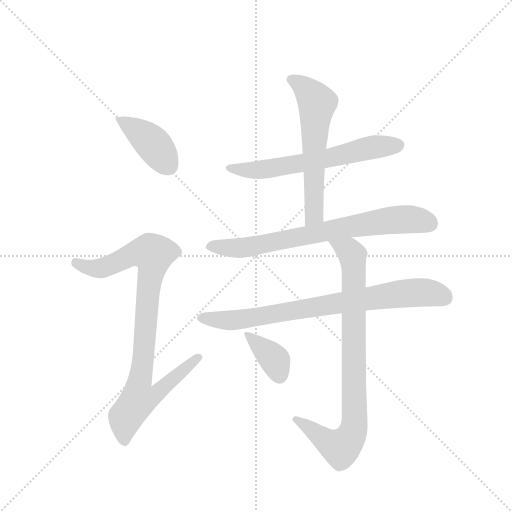
t = 0.00 s
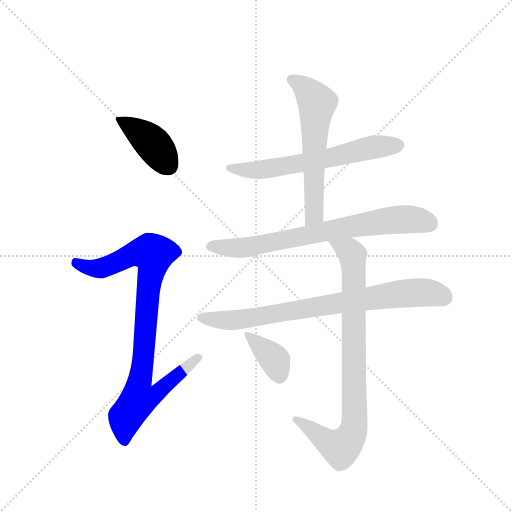
t = 1.35 s
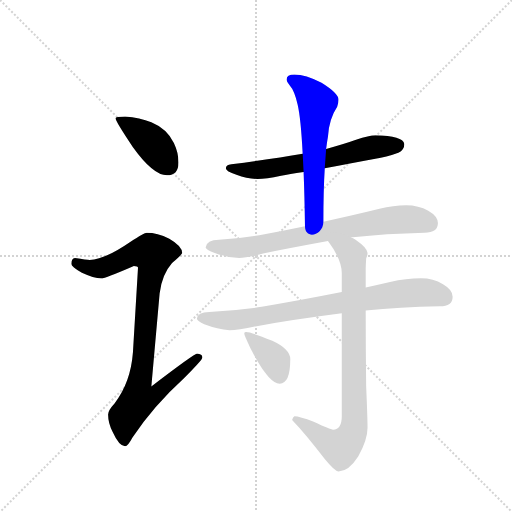
t = 2.70 s
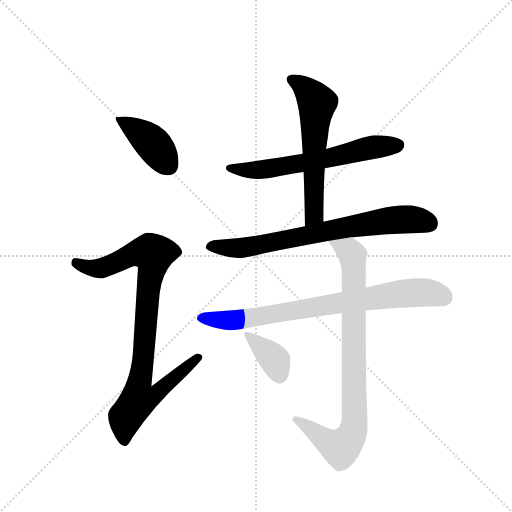
t = 4.06 s
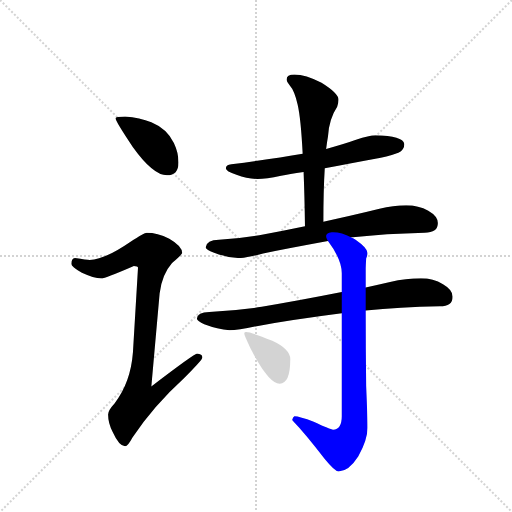
t = 5.41 s
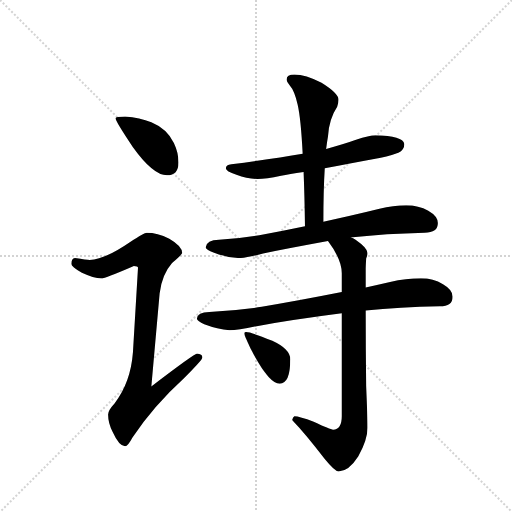
t = 6.76 s

The animated SVG that drew these frames (rendered in a browser with its animation timeline set to each time). Animation: 8 CSS @keyframes rules; one cycle of 6.76 s.

<svg version="1.1" viewBox="0 0 1024 1024" xmlns="http://www.w3.org/2000/svg">
  <g stroke="lightgray" stroke-dasharray="1,1" stroke-width="1" transform="scale(4, 4)">
    <line x1="0" y1="0" x2="256" y2="256"></line>
    <line x1="256" y1="0" x2="0" y2="256"></line>
    <line x1="128" y1="0" x2="128" y2="256"></line>
    <line x1="0" y1="128" x2="256" y2="128"></line>
  </g>
  <g transform="scale(0.92, -0.92) translate(60, -900)">
    <style type="text/css">
      
        @keyframes keyframes0 {
          from {
            stroke: blue;
            stroke-dashoffset: 407;
            stroke-width: 128;
          }
          57% {
            animation-timing-function: step-end;
            stroke: blue;
            stroke-dashoffset: 0;
            stroke-width: 128;
          }
          to {
            stroke: black;
            stroke-width: 1024;
          }
        }
        #make-me-a-hanzi-animation-0 {
          animation: keyframes0 0.5812174479166666s both;
          animation-delay: 0s;
          animation-timing-function: linear;
        }
      
        @keyframes keyframes1 {
          from {
            stroke: blue;
            stroke-dashoffset: 918;
            stroke-width: 128;
          }
          75% {
            animation-timing-function: step-end;
            stroke: blue;
            stroke-dashoffset: 0;
            stroke-width: 128;
          }
          to {
            stroke: black;
            stroke-width: 1024;
          }
        }
        #make-me-a-hanzi-animation-1 {
          animation: keyframes1 0.9970703125s both;
          animation-delay: 0.5812174479166666s;
          animation-timing-function: linear;
        }
      
        @keyframes keyframes2 {
          from {
            stroke: blue;
            stroke-dashoffset: 627;
            stroke-width: 128;
          }
          67% {
            animation-timing-function: step-end;
            stroke: blue;
            stroke-dashoffset: 0;
            stroke-width: 128;
          }
          to {
            stroke: black;
            stroke-width: 1024;
          }
        }
        #make-me-a-hanzi-animation-2 {
          animation: keyframes2 0.76025390625s both;
          animation-delay: 1.5782877604166665s;
          animation-timing-function: linear;
        }
      
        @keyframes keyframes3 {
          from {
            stroke: blue;
            stroke-dashoffset: 593;
            stroke-width: 128;
          }
          66% {
            animation-timing-function: step-end;
            stroke: blue;
            stroke-dashoffset: 0;
            stroke-width: 128;
          }
          to {
            stroke: black;
            stroke-width: 1024;
          }
        }
        #make-me-a-hanzi-animation-3 {
          animation: keyframes3 0.7325846354166666s both;
          animation-delay: 2.3385416666666665s;
          animation-timing-function: linear;
        }
      
        @keyframes keyframes4 {
          from {
            stroke: blue;
            stroke-dashoffset: 742;
            stroke-width: 128;
          }
          71% {
            animation-timing-function: step-end;
            stroke: blue;
            stroke-dashoffset: 0;
            stroke-width: 128;
          }
          to {
            stroke: black;
            stroke-width: 1024;
          }
        }
        #make-me-a-hanzi-animation-4 {
          animation: keyframes4 0.8538411458333334s both;
          animation-delay: 3.071126302083333s;
          animation-timing-function: linear;
        }
      
        @keyframes keyframes5 {
          from {
            stroke: blue;
            stroke-dashoffset: 791;
            stroke-width: 128;
          }
          72% {
            animation-timing-function: step-end;
            stroke: blue;
            stroke-dashoffset: 0;
            stroke-width: 128;
          }
          to {
            stroke: black;
            stroke-width: 1024;
          }
        }
        #make-me-a-hanzi-animation-5 {
          animation: keyframes5 0.8937174479166666s both;
          animation-delay: 3.9249674479166665s;
          animation-timing-function: linear;
        }
      
        @keyframes keyframes6 {
          from {
            stroke: blue;
            stroke-dashoffset: 851;
            stroke-width: 128;
          }
          73% {
            animation-timing-function: step-end;
            stroke: blue;
            stroke-dashoffset: 0;
            stroke-width: 128;
          }
          to {
            stroke: black;
            stroke-width: 1024;
          }
        }
        #make-me-a-hanzi-animation-6 {
          animation: keyframes6 0.9425455729166666s both;
          animation-delay: 4.818684895833333s;
          animation-timing-function: linear;
        }
      
        @keyframes keyframes7 {
          from {
            stroke: blue;
            stroke-dashoffset: 375;
            stroke-width: 128;
          }
          55% {
            animation-timing-function: step-end;
            stroke: blue;
            stroke-dashoffset: 0;
            stroke-width: 128;
          }
          to {
            stroke: black;
            stroke-width: 1024;
          }
        }
        #make-me-a-hanzi-animation-7 {
          animation: keyframes7 0.55517578125s both;
          animation-delay: 5.76123046875s;
          animation-timing-function: linear;
        }
      
    </style>
    
      <path d="M 212 647 Q 191 647 191 643 Q 191 637 229 580 Q 273 519 303 519 Q 328 519 328 547 Q 328 568 318 589 Q 303 620 269 634 Q 244 645 212 647 Z" fill="lightgray"></path>
    
      <path d="M 259 394 Q 254 394 223 374 Q 168 336 135 335 Q 129 335 103 339 Q 95 338 95 326 Q 95 320 118 307 Q 144 295 160 295 Q 169 295 231 322 Q 240 322 240 318 L 229 134 Q 224 68 189 23 Q 175 8 175 -1 Q 175 -20 185 -39 Q 199 -70 212 -70 Q 218 -70 228 -51 Q 273 17 341 79 Q 380 118 380 123 Q 380 131 368 131 Q 362 131 269 60 L 287 262 Q 292 303 314 328 Q 336 347 336 350 Q 336 365 308 381 Q 282 394 259 394 Z" fill="lightgray"></path>
    
      <path d="M 756 606 Q 743 606 714 596 Q 689 587 649 576 L 598 566 Q 535 555 443 543 Q 431 542 431 534 Q 431 527 454 520 Q 478 511 500 511 Q 518 511 551 518 Q 568 521 600 526 L 646 534 Q 691 543 756 555 Q 779 558 806 568 Q 819 574 819 587 Q 816 605 756 606 Z" fill="lightgray"></path>
    
      <path d="M 649 576 Q 651 592 653 603 Q 655 641 673 668 Q 676 677 676 683 Q 676 697 639 720 Q 604 738 580 738 Q 563 738 563 727 Q 563 723 570 714 Q 580 703 587 673 Q 594 643 598 566 L 600 526 Q 602 477 603 408 C 603 378 643 388 643 418 Q 643 486 646 534 L 649 576 Z" fill="lightgray"></path>
    
      <path d="M 603 408 Q 556 398 515 391 Q 468 382 416 379 Q 389 379 387 362 Q 389 357 404 351 Q 432 340 460 339 Q 475 339 512 349 Q 571 361 653 376 L 703 384 L 707 384 Q 778 392 863 394 Q 892 394 892 415 Q 892 430 871 442 Q 850 454 823 454 Q 795 454 765 446 Q 700 430 643 418 L 603 408 Z" fill="lightgray"></path>
    
      <path d="M 683 265 Q 587 246 509 233 Q 455 225 395 222 Q 369 222 368 207 Q 369 202 384 195 Q 413 184 439 182 Q 457 182 498 191 Q 574 205 683 219 L 735 225 Q 808 232 896 234 Q 924 234 924 255 Q 924 270 903 282 Q 882 295 855 295 Q 823 295 788 287 Q 762 281 735 275 L 683 265 Z" fill="lightgray"></path>
    
      <path d="M 653 376 Q 683 336 683 306 L 683 265 L 683 219 L 683 -5 Q 683 -34 664 -34 Q 658 -34 622 -17 Q 591 -5 580 -5 Q 577 -6 575 -13 Q 604 -43 646 -98 Q 668 -125 676 -125 Q 698 -125 719 -92 Q 739 -56 739 -30 Q 739 -10 736 61 Q 735 143 735 225 L 735 275 L 735 314 Q 735 321 736 338 Q 739 345 739 350 Q 739 361 713 379 Q 709 381 703 384 C 677 399 636 401 653 376 Z" fill="lightgray"></path>
    
      <path d="M 475 178 Q 471 178 471 175 Q 471 171 485 142 Q 524 66 548 66 Q 571 66 571 119 Q 571 141 532 159 Q 486 178 475 178 Z" fill="lightgray"></path>
    
    
      <clipPath id="make-me-a-hanzi-clip-0">
        <path d="M 212 647 Q 191 647 191 643 Q 191 637 229 580 Q 273 519 303 519 Q 328 519 328 547 Q 328 568 318 589 Q 303 620 269 634 Q 244 645 212 647 Z"></path>
      </clipPath>
      <path clip-path="url(#make-me-a-hanzi-clip-0)" d="M 195 642 L 260 599 L 305 541" fill="none" id="make-me-a-hanzi-animation-0" stroke-dasharray="279 558" stroke-linecap="round"></path>
    
      <clipPath id="make-me-a-hanzi-clip-1">
        <path d="M 259 394 Q 254 394 223 374 Q 168 336 135 335 Q 129 335 103 339 Q 95 338 95 326 Q 95 320 118 307 Q 144 295 160 295 Q 169 295 231 322 Q 240 322 240 318 L 229 134 Q 224 68 189 23 Q 175 8 175 -1 Q 175 -20 185 -39 Q 199 -70 212 -70 Q 218 -70 228 -51 Q 273 17 341 79 Q 380 118 380 123 Q 380 131 368 131 Q 362 131 269 60 L 287 262 Q 292 303 314 328 Q 336 347 336 350 Q 336 365 308 381 Q 282 394 259 394 Z"></path>
      </clipPath>
      <path clip-path="url(#make-me-a-hanzi-clip-1)" d="M 106 328 L 132 318 L 159 317 L 229 348 L 273 347 L 244 70 L 281 67 L 289 56 L 275 40 L 241 32 L 213 -6 L 211 -60" fill="none" id="make-me-a-hanzi-animation-1" stroke-dasharray="790 1580" stroke-linecap="round"></path>
    
      <clipPath id="make-me-a-hanzi-clip-2">
        <path d="M 756 606 Q 743 606 714 596 Q 689 587 649 576 L 598 566 Q 535 555 443 543 Q 431 542 431 534 Q 431 527 454 520 Q 478 511 500 511 Q 518 511 551 518 Q 568 521 600 526 L 646 534 Q 691 543 756 555 Q 779 558 806 568 Q 819 574 819 587 Q 816 605 756 606 Z"></path>
      </clipPath>
      <path clip-path="url(#make-me-a-hanzi-clip-2)" d="M 440 535 L 514 532 L 620 549 L 753 581 L 806 585" fill="none" id="make-me-a-hanzi-animation-2" stroke-dasharray="499 998" stroke-linecap="round"></path>
    
      <clipPath id="make-me-a-hanzi-clip-3">
        <path d="M 649 576 Q 651 592 653 603 Q 655 641 673 668 Q 676 677 676 683 Q 676 697 639 720 Q 604 738 580 738 Q 563 738 563 727 Q 563 723 570 714 Q 580 703 587 673 Q 594 643 598 566 L 600 526 Q 602 477 603 408 C 603 378 643 388 643 418 Q 643 486 646 534 L 649 576 Z"></path>
      </clipPath>
      <path clip-path="url(#make-me-a-hanzi-clip-3)" d="M 576 726 L 605 706 L 629 676 L 622 578 L 624 443 L 608 417" fill="none" id="make-me-a-hanzi-animation-3" stroke-dasharray="465 930" stroke-linecap="round"></path>
    
      <clipPath id="make-me-a-hanzi-clip-4">
        <path d="M 603 408 Q 556 398 515 391 Q 468 382 416 379 Q 389 379 387 362 Q 389 357 404 351 Q 432 340 460 339 Q 475 339 512 349 Q 571 361 653 376 L 703 384 L 707 384 Q 778 392 863 394 Q 892 394 892 415 Q 892 430 871 442 Q 850 454 823 454 Q 795 454 765 446 Q 700 430 643 418 L 603 408 Z"></path>
      </clipPath>
      <path clip-path="url(#make-me-a-hanzi-clip-4)" d="M 395 364 L 463 361 L 792 422 L 828 424 L 874 414" fill="none" id="make-me-a-hanzi-animation-4" stroke-dasharray="614 1228" stroke-linecap="round"></path>
    
      <clipPath id="make-me-a-hanzi-clip-5">
        <path d="M 683 265 Q 587 246 509 233 Q 455 225 395 222 Q 369 222 368 207 Q 369 202 384 195 Q 413 184 439 182 Q 457 182 498 191 Q 574 205 683 219 L 735 225 Q 808 232 896 234 Q 924 234 924 255 Q 924 270 903 282 Q 882 295 855 295 Q 823 295 788 287 Q 762 281 735 275 L 683 265 Z"></path>
      </clipPath>
      <path clip-path="url(#make-me-a-hanzi-clip-5)" d="M 377 209 L 453 204 L 801 260 L 869 264 L 906 254" fill="none" id="make-me-a-hanzi-animation-5" stroke-dasharray="663 1326" stroke-linecap="round"></path>
    
      <clipPath id="make-me-a-hanzi-clip-6">
        <path d="M 653 376 Q 683 336 683 306 L 683 265 L 683 219 L 683 -5 Q 683 -34 664 -34 Q 658 -34 622 -17 Q 591 -5 580 -5 Q 577 -6 575 -13 Q 604 -43 646 -98 Q 668 -125 676 -125 Q 698 -125 719 -92 Q 739 -56 739 -30 Q 739 -10 736 61 Q 735 143 735 225 L 735 275 L 735 314 Q 735 321 736 338 Q 739 345 739 350 Q 739 361 713 379 Q 709 381 703 384 C 677 399 636 401 653 376 Z"></path>
      </clipPath>
      <path clip-path="url(#make-me-a-hanzi-clip-6)" d="M 660 370 L 687 361 L 706 345 L 709 -33 L 697 -58 L 681 -73 L 650 -59 L 584 -13" fill="none" id="make-me-a-hanzi-animation-6" stroke-dasharray="723 1446" stroke-linecap="round"></path>
    
      <clipPath id="make-me-a-hanzi-clip-7">
        <path d="M 475 178 Q 471 178 471 175 Q 471 171 485 142 Q 524 66 548 66 Q 571 66 571 119 Q 571 141 532 159 Q 486 178 475 178 Z"></path>
      </clipPath>
      <path clip-path="url(#make-me-a-hanzi-clip-7)" d="M 475 173 L 535 120 L 548 83" fill="none" id="make-me-a-hanzi-animation-7" stroke-dasharray="247 494" stroke-linecap="round"></path>
    
  </g>
</svg>
